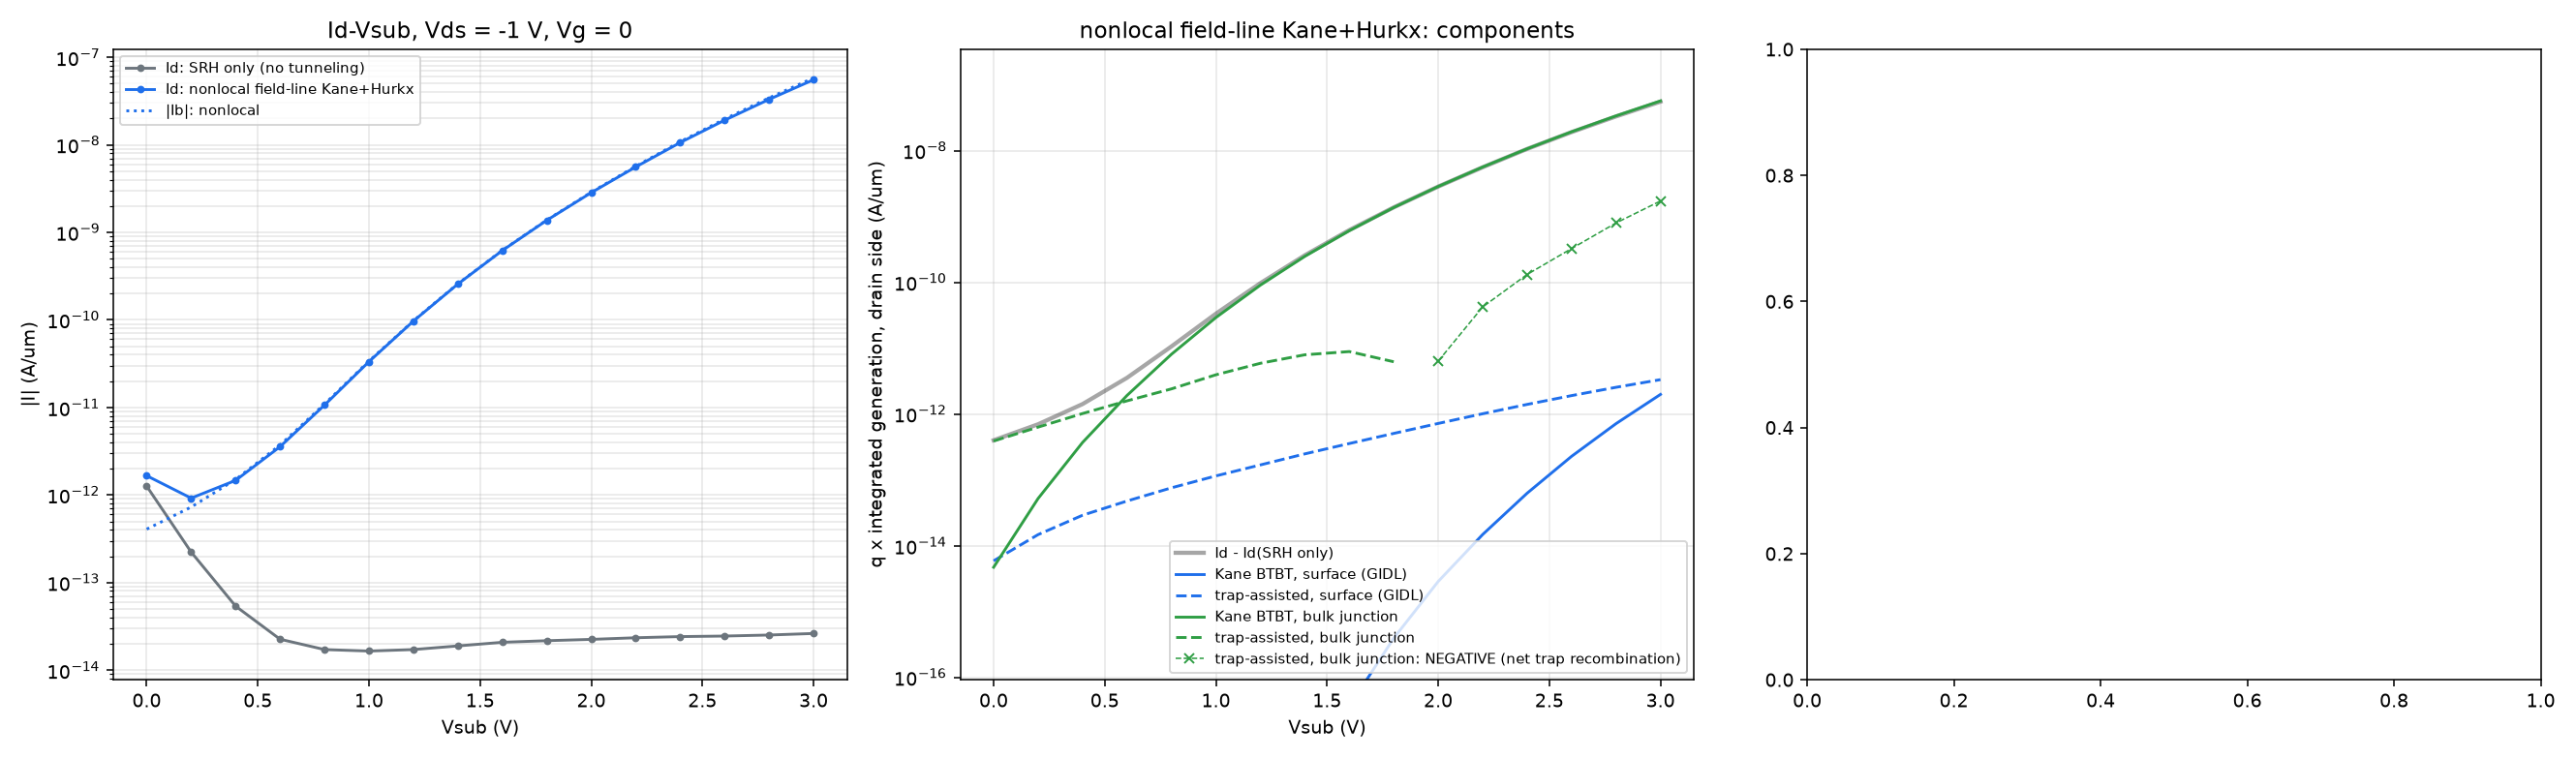

The table this chart was drawn from, first rows:
model, bias_V, drain_A_per_um, body_A_per_um, source_A_per_um, kane_surface_A_per_um, kane_bulk_A_per_um, tat_surface_A_per_um, tat_bulk_A_per_um, iters, outer, res_norm
none, 0.0000, -1.260998e-12, 8.456130e-15, 1.252495e-12, 0.000000e+00, 0.000000e+00, 0.000000e+00, 0.000000e+00, 5, 0, 1.551468e-05
none, 0.2000, -2.228654e-13, 1.325627e-14, 2.096885e-13, 0.000000e+00, 0.000000e+00, 0.000000e+00, 0.000000e+00, 6, 0, 1.347828e-05
none, 0.4000, -5.374318e-14, 1.736492e-14, 3.636666e-14, 0.000000e+00, 0.000000e+00, 0.000000e+00, 0.000000e+00, 5, 0, 1.503440e-05
none, 0.6000, -2.251637e-14, 2.064718e-14, 1.861896e-15, 0.000000e+00, 0.000000e+00, 0.000000e+00, 0.000000e+00, 5, 0, 1.416305e-05
none, 0.8000, -1.716226e-14, 2.362428e-14, -6.488242e-15, 0.000000e+00, 0.000000e+00, 0.000000e+00, 0.000000e+00, 5, 0, 1.307801e-05
none, 1, -1.650184e-14, 2.678584e-14, -1.026730e-14, 0.000000e+00, 0.000000e+00, 0.000000e+00, 0.000000e+00, 5, 0, 1.450291e-05
none, 1.2, -1.716414e-14, 2.920848e-14, -1.205880e-14, 0.000000e+00, 0.000000e+00, 0.000000e+00, 0.000000e+00, 5, 0, 1.364068e-05
none, 1.4, -1.888252e-14, 3.204017e-14, -1.316029e-14, 0.000000e+00, 0.000000e+00, 0.000000e+00, 0.000000e+00, 5, 0, 1.436342e-05
none, 1.6, -2.077655e-14, 3.550976e-14, -1.471391e-14, 0.000000e+00, 0.000000e+00, 0.000000e+00, 0.000000e+00, 4, 0, 1.732879e-05
none, 1.8, -2.166346e-14, 3.775055e-14, -1.609342e-14, 0.000000e+00, 0.000000e+00, 0.000000e+00, 0.000000e+00, 5, 0, 1.468337e-05
none, 2, -2.243084e-14, 3.939311e-14, -1.690364e-14, 0.000000e+00, 0.000000e+00, 0.000000e+00, 0.000000e+00, 5, 0, 1.404234e-05
none, 2.2, -2.340599e-14, 4.147173e-14, -1.801942e-14, 0.000000e+00, 0.000000e+00, 0.000000e+00, 0.000000e+00, 5, 0, 1.336256e-05
none, 2.4, -2.413664e-14, 4.383659e-14, -1.973355e-14, 0.000000e+00, 0.000000e+00, 0.000000e+00, 0.000000e+00, 5, 0, 1.398473e-05
none, 2.6, -2.447909e-14, 4.627393e-14, -2.176804e-14, 0.000000e+00, 0.000000e+00, 0.000000e+00, 0.000000e+00, 5, 0, 1.535453e-05
none, 2.8, -2.515482e-14, 4.783547e-14, -2.262417e-14, 0.000000e+00, 0.000000e+00, 0.000000e+00, 0.000000e+00, 5, 0, 1.357206e-05
none, 3, -2.620462e-14, 4.968126e-14, -2.355733e-14, 0.000000e+00, 0.000000e+00, 0.000000e+00, 0.000000e+00, 5, 0, 1.410047e-05
nonlocal, 0.0000, -1.659741e-12, 4.074850e-13, 1.252187e-12, 1.171773e-23, 4.700666e-15, 5.880803e-15, 3.882797e-13, 6, 2, 1.629226e-05
nonlocal, 0.2000, -9.206611e-13, 7.277999e-13, 1.928629e-13, 1.225371e-22, 5.197353e-14, 1.470912e-14, 6.311022e-13, 7, 2, 1.500944e-05
nonlocal, 0.4000, -1.467288e-12, 1.502788e-12, -3.538113e-14, 8.003313e-22, 3.690332e-13, 2.896529e-14, 1.015161e-12, 6, 2, 1.558465e-05
nonlocal, 0.6000, -3.563470e-12, 3.723627e-12, -1.602367e-13, 3.953264e-21, 1.910332e-12, 4.761269e-14, 1.582123e-12, 7, 2, 1.228412e-05
nonlocal, 0.8000, -1.063973e-11, 1.094424e-11, -3.045104e-13, 1.516790e-20, 8.074565e-12, 7.558127e-14, 2.404412e-12, 6, 1, 1.494061e-05
nonlocal, 1, -3.337257e-11, 3.388248e-11, -5.099400e-13, 4.732241e-20, 2.915186e-11, 1.146213e-13, 3.937119e-12, 8, 1, 2.047984e-05
nonlocal, 1.2, -9.696803e-11, 9.782991e-11, -8.618124e-13, 1.801899e-19, 9.046926e-11, 1.683485e-13, 5.886498e-12, 7, 1, 5.757386e-05
nonlocal, 1.4, -2.571071e-10, 2.587724e-10, -1.665319e-12, 2.241342e-18, 2.476667e-10, 2.477410e-13, 7.925636e-12, 6, 1, 5.254199e-05
nonlocal, 1.6, -6.202116e-10, 6.241576e-10, -3.945937e-12, 3.611292e-17, 6.073463e-10, 3.556164e-13, 8.866290e-12, 4, 1, 1.741514e-05
nonlocal, 1.8, -1.373499e-09, 1.384730e-09, -1.123147e-11, 3.935957e-16, 1.366759e-09, 5.066540e-13, 6.207315e-12, 8, 2, 1.564666e-05
nonlocal, 2, -2.843480e-09, 2.877696e-09, -3.421645e-11, 2.860083e-15, 2.849067e-09, 7.179464e-13, -6.338202e-12, 9, 2, 1.288488e-05
nonlocal, 2.2, -5.584535e-09, 5.680029e-09, -9.549368e-11, 1.476837e-14, 5.625677e-09, 1.008154e-12, -4.220117e-11, 10, 2, 1.382097e-05
nonlocal, 2.4, -1.060129e-08, 1.085251e-08, -2.512201e-10, 6.259484e-14, 1.065015e-08, 1.396912e-12, -1.314187e-10, 9, 1, 1.821072e-05
nonlocal, 2.6, -1.909640e-08, 1.969686e-08, -6.004597e-10, 2.273292e-13, 1.929354e-08, 1.901152e-12, -3.253845e-10, 7, 1, 1.485339e-05
nonlocal, 2.8, -3.303755e-08, 3.436227e-08, -1.324716e-09, 7.128955e-13, 3.367561e-08, 2.541557e-12, -7.964532e-10, 8, 1, 1.684065e-05
nonlocal, 3, -5.535933e-08, 5.808462e-08, -2.725288e-09, 1.982041e-12, 5.689786e-08, 3.322296e-12, -1.716834e-09, 8, 1, 1.436743e-05
